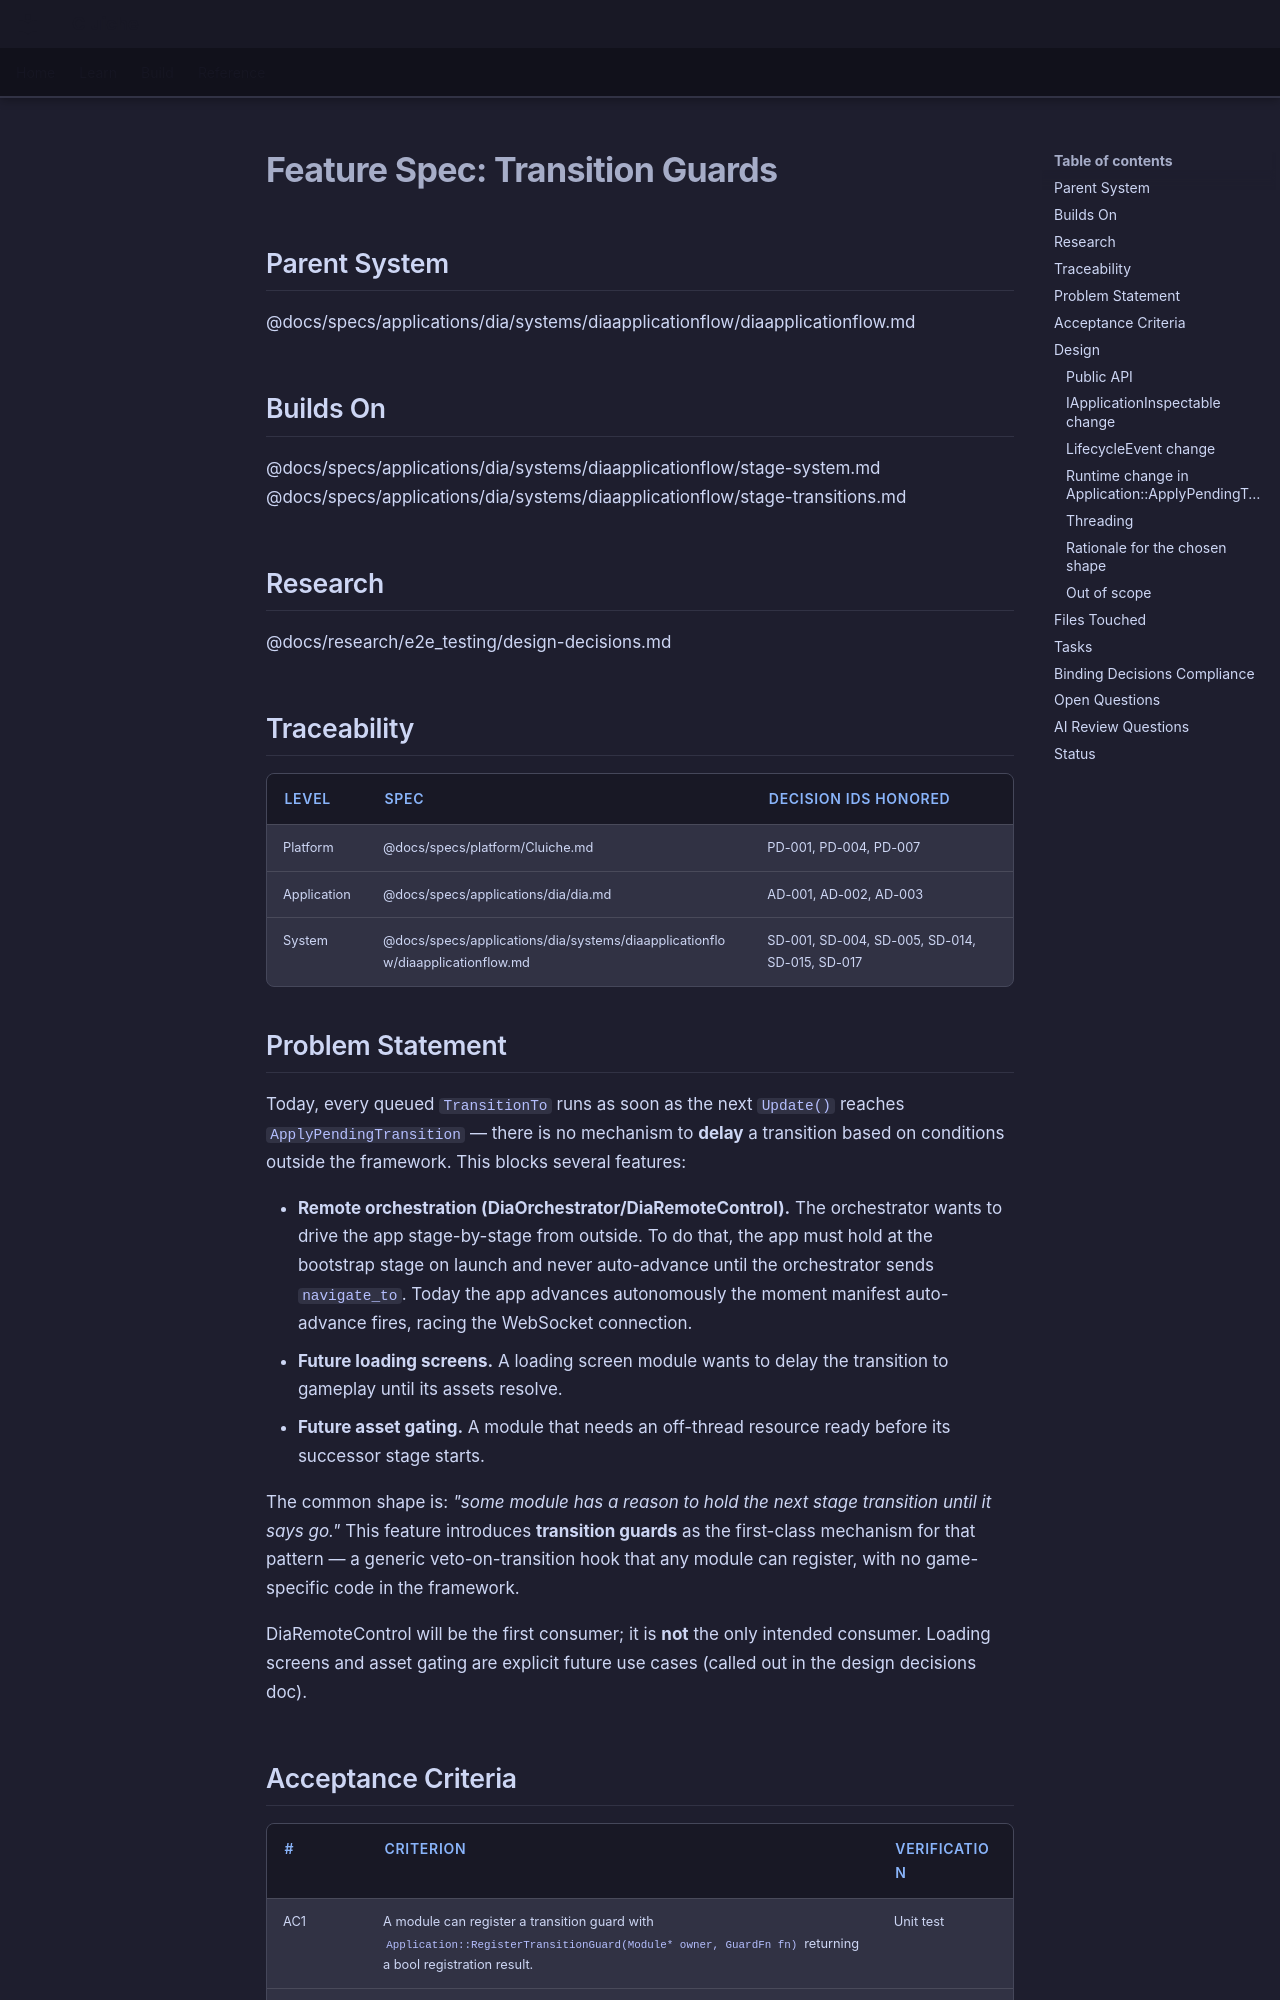

repository: LenihanConor/Cluiche · page: specs/applications/dia/systems/diaapplicationflow/transition-guards/index.html · generator: mkdocs

# Feature Spec: Transition Guards

## Parent System
@docs/specs/applications/dia/systems/diaapplicationflow/diaapplicationflow.md

## Builds On
@docs/specs/applications/dia/systems/diaapplicationflow/stage-system.md
@docs/specs/applications/dia/systems/diaapplicationflow/stage-transitions.md

## Research
@docs/research/e2e_testing/design-decisions.md

## Traceability

| Level | Spec | Decision IDs honored |
|-------|------|---------------------|
| Platform | @docs/specs/platform/Cluiche.md | PD-001, PD-004, PD-007 |
| Application | @docs/specs/applications/dia/dia.md | AD-001, AD-002, AD-003 |
| System | @docs/specs/applications/dia/systems/diaapplicationflow/diaapplicationflow.md | SD-001, SD-004, SD-005, SD-014, SD-015, SD-017 |

## Problem Statement

Today, every queued `TransitionTo` runs as soon as the next `Update()` reaches `ApplyPendingTransition` — there is no mechanism to **delay** a transition based on conditions outside the framework. This blocks several features:

- **Remote orchestration (DiaOrchestrator/DiaRemoteControl).** The orchestrator wants to drive the app stage-by-stage from outside. To do that, the app must hold at the bootstrap stage on launch and never auto-advance until the orchestrator sends `navigate_to`. Today the app advances autonomously the moment manifest auto-advance fires, racing the WebSocket connection.
- **Future loading screens.** A loading screen module wants to delay the transition to gameplay until its assets resolve.
- **Future asset gating.** A module that needs an off-thread resource ready before its successor stage starts.

The common shape is: *"some module has a reason to hold the next stage transition until it says go."* This feature introduces **transition guards** as the first-class mechanism for that pattern — a generic veto-on-transition hook that any module can register, with no game-specific code in the framework.

DiaRemoteControl will be the first consumer; it is **not** the only intended consumer. Loading screens and asset gating are explicit future use cases (called out in the design decisions doc).
